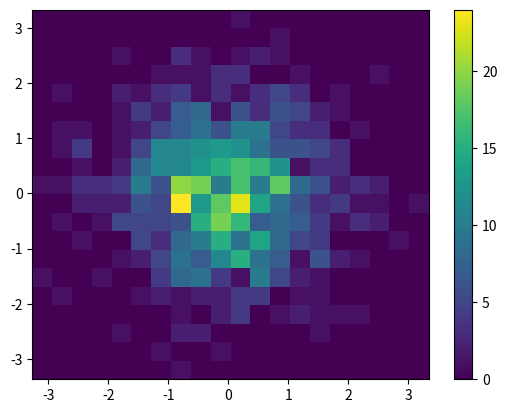

Write the Python code that produced this figure.
import matplotlib.pyplot as plt
import numpy as np

#Generating some random data
data = np.random.randn(1000, 5)

#Generating a 2D histogram
plt.hist2d(data[:,0], data[:,1], bins=20)

#Adding the color bgm
plt.colorbar()

#Showing the plot
plt.show()